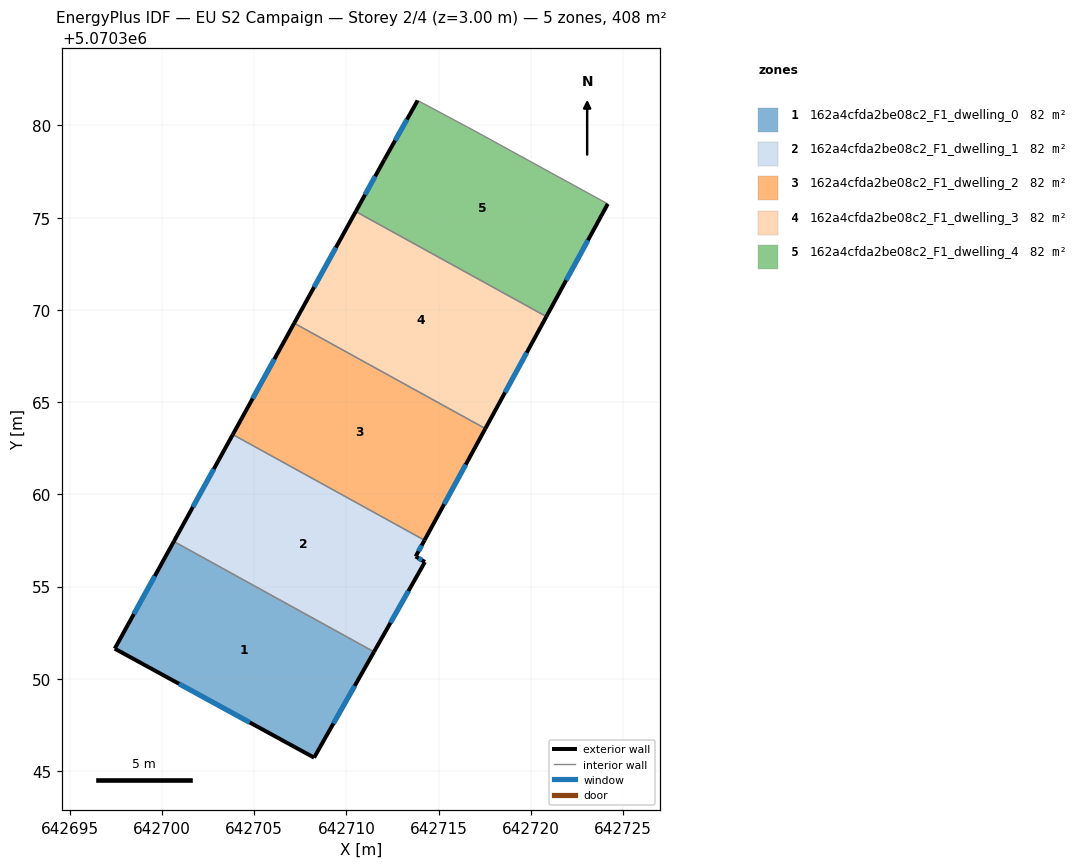
=== STOREY PLAN SPEC (per zone: floor XY polygon, exterior-wall plan segments, windows/doors) ===
zone 1: 162a4cfda2be08c2_F1_dwelling_0  (81.7 m²)
  floor: (642711.50, 5070351.46) (642708.25, 5070345.73) (642697.45, 5070351.64) (642700.65, 5070357.45)
  exterior wall: (642708.25, 5070345.73) – (642711.50, 5070351.46)  [6.6 m]
    window: (642709.30, 5070347.58) – (642710.45, 5070349.61)  [2.5 m²]
  exterior wall: (642697.45, 5070351.64) – (642708.25, 5070345.73)  [12.3 m]
    window: (642700.93, 5070349.73) – (642704.77, 5070347.63)  [4.7 m²]
  exterior wall: (642700.65, 5070357.45) – (642697.45, 5070351.64)  [6.6 m]
    window: (642699.62, 5070355.57) – (642698.48, 5070353.51)  [2.5 m²]
  interior walls: 1
zone 2: 162a4cfda2be08c2_F1_dwelling_1  (81.7 m²)
  floor: (642714.24, 5070357.51) (642713.76, 5070356.63) (642714.26, 5070356.33) (642711.50, 5070351.46) (642700.65, 5070357.45) (642703.84, 5070363.24)
  exterior wall: (642703.84, 5070363.24) – (642700.65, 5070357.45)  [6.6 m]
    window: (642702.81, 5070361.37) – (642701.68, 5070359.32)  [2.5 m²]
  exterior wall: (642713.76, 5070356.63) – (642714.24, 5070357.51)  [1.0 m]
    window: (642713.91, 5070356.92) – (642714.08, 5070357.23)  [0.4 m²]
  exterior wall: (642714.26, 5070356.33) – (642713.76, 5070356.63)  [0.6 m]
    window: (642714.10, 5070356.43) – (642713.92, 5070356.54)  [0.2 m²]
  exterior wall: (642711.50, 5070351.46) – (642714.26, 5070356.33)  [5.6 m]
    window: (642712.39, 5070353.04) – (642713.37, 5070354.76)  [2.1 m²]
  interior walls: 2
zone 3: 162a4cfda2be08c2_F1_dwelling_2  (81.7 m²)
  floor: (642717.54, 5070363.57) (642714.24, 5070357.51) (642703.84, 5070363.24) (642707.17, 5070369.28)
  exterior wall: (642707.17, 5070369.28) – (642703.84, 5070363.24)  [6.9 m]
    window: (642706.10, 5070367.33) – (642704.92, 5070365.19)  [2.6 m²]
  exterior wall: (642714.24, 5070357.51) – (642717.54, 5070363.57)  [6.9 m]
    window: (642715.30, 5070359.47) – (642716.47, 5070361.61)  [2.6 m²]
  interior walls: 2
zone 4: 162a4cfda2be08c2_F1_dwelling_3  (81.7 m²)
  floor: (642720.84, 5070369.64) (642717.54, 5070363.57) (642707.17, 5070369.28) (642710.51, 5070375.33)
  exterior wall: (642710.51, 5070375.33) – (642707.17, 5070369.28)  [6.9 m]
    window: (642709.43, 5070373.38) – (642708.25, 5070371.23)  [2.6 m²]
  exterior wall: (642717.54, 5070363.57) – (642720.84, 5070369.64)  [6.9 m]
    window: (642718.60, 5070365.52) – (642719.78, 5070367.68)  [2.6 m²]
  interior walls: 2
zone 5: 162a4cfda2be08c2_F1_dwelling_4  (81.7 m²)
  floor: (642724.17, 5070375.75) (642720.84, 5070369.64) (642710.51, 5070375.33) (642712.06, 5070378.15) (642713.87, 5070381.35) (642716.87, 5070379.75)
  exterior wall: (642720.84, 5070369.64) – (642724.17, 5070375.75)  [7.0 m]
    window: (642721.92, 5070371.61) – (642723.10, 5070373.78)  [2.6 m²]
  exterior wall: (642712.06, 5070378.15) – (642710.51, 5070375.33)  [3.2 m]
    window: (642711.56, 5070377.24) – (642711.01, 5070376.24)  [1.2 m²]
  exterior wall: (642713.87, 5070381.35) – (642712.06, 5070378.15)  [3.7 m]
    window: (642713.28, 5070380.32) – (642712.65, 5070379.18)  [1.4 m²]
  interior walls: 3

=== DERIVED (storey summary) ===
Building: EU S2 Campaign
Storey: 2 of 4  (floor level z = 3.00 m)
Storey gross floor area: 408.4 m²
Zones on this storey: 5
  - 162a4cfda2be08c2_F1_dwelling_0: floor 81.7 m²; exterior wall 25.5 m (76.6 m²); 3 window(s) 9.6 m²; WWR 12.6%
  - 162a4cfda2be08c2_F1_dwelling_1: floor 81.7 m²; exterior wall 13.8 m (41.4 m²); 4 window(s) 5.2 m²; WWR 12.6%
  - 162a4cfda2be08c2_F1_dwelling_2: floor 81.7 m²; exterior wall 13.8 m (41.4 m²); 2 window(s) 5.2 m²; WWR 12.6%
  - 162a4cfda2be08c2_F1_dwelling_3: floor 81.7 m²; exterior wall 13.8 m (41.5 m²); 2 window(s) 5.2 m²; WWR 12.6%
  - 162a4cfda2be08c2_F1_dwelling_4: floor 81.7 m²; exterior wall 13.8 m (41.5 m²); 3 window(s) 5.2 m²; WWR 12.6%
Zone adjacency (shared interzone walls):
  - 162a4cfda2be08c2_F1_dwelling_0 ↔ 162a4cfda2be08c2_F1_dwelling_1
  - 162a4cfda2be08c2_F1_dwelling_1 ↔ 162a4cfda2be08c2_F1_dwelling_2
  - 162a4cfda2be08c2_F1_dwelling_2 ↔ 162a4cfda2be08c2_F1_dwelling_3
  - 162a4cfda2be08c2_F1_dwelling_3 ↔ 162a4cfda2be08c2_F1_dwelling_4